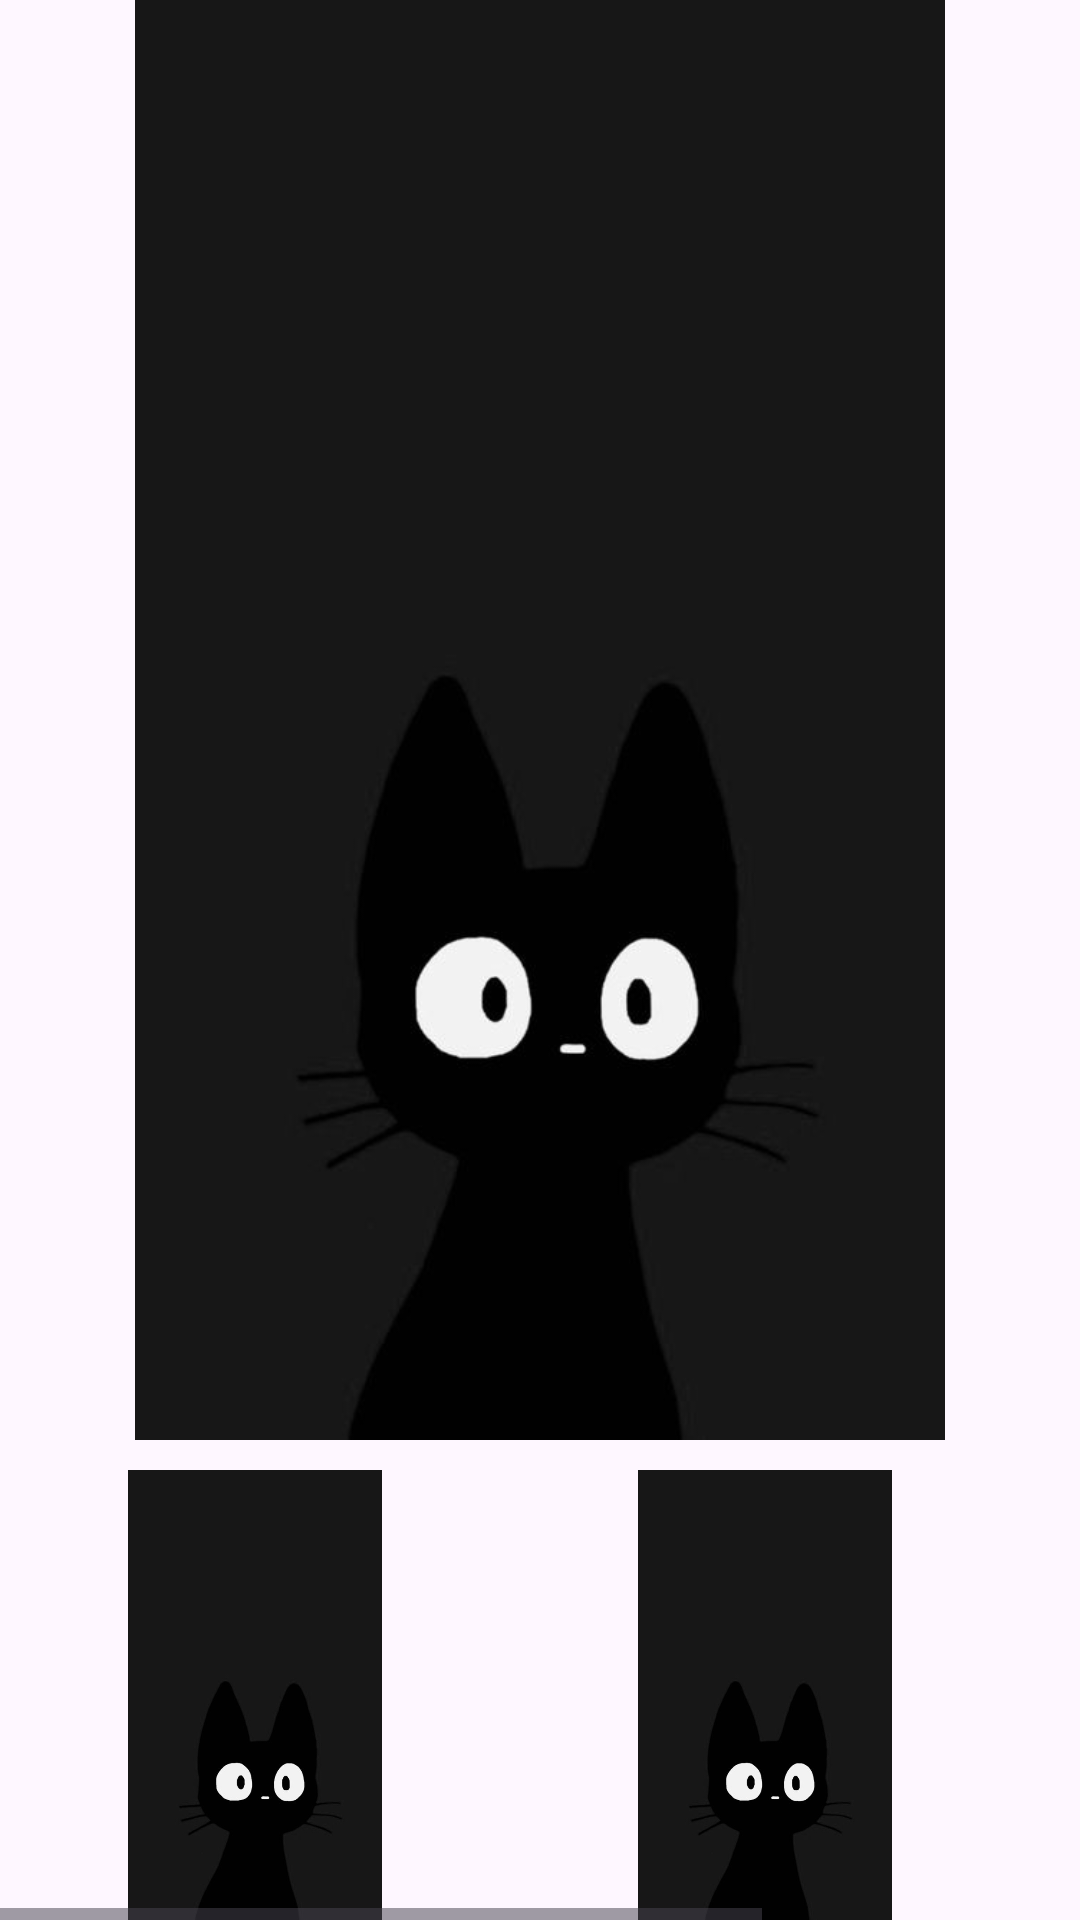

This screen was rendered from an Android layout file. Write that file and the resources it references.
<!-- AndroidManifest.xml: application theme Theme.Tytb1 -->
<!-- res/layout/activity_main2.xml -->
<?xml version="1.0" encoding="utf-8"?>
<LinearLayout xmlns:android="http://schemas.android.com/apk/res/android"
    xmlns:app="http://schemas.android.com/apk/res-auto"
    xmlns:tools="http://schemas.android.com/tools"
    android:layout_width="match_parent"
    android:layout_height="match_parent"
    android:orientation="vertical"
    android:weightSum="4"
    tools:context=".activity.MainActivity2">
    <ImageView
        android:contentDescription="@string/app_name"
        android:layout_width="match_parent"
        android:layout_height="0dp"
        android:layout_weight="3"
        android:id="@+id/image"
        android:src="@drawable/sign"/>
    <HorizontalScrollView
        android:contentDescription="@string/app_name"
        android:layout_width="match_parent"
        android:layout_height="0dp"
        android:layout_weight="1">

        <LinearLayout
            android:layout_width="match_parent"
            android:layout_height="match_parent">
            <ImageView
                android:contentDescription="@string/app_name"
                android:id="@+id/filter1"
                android:layout_width="150dp"
                android:layout_height="150dp"
                android:layout_margin="10dp"
                android:src="@drawable/sign"/>
            <ImageView
                android:contentDescription="@string/done"
                android:id="@+id/filter2"
                android:layout_width="150dp"
                android:layout_height="150dp"
                android:layout_margin="10dp"
                android:src="@drawable/sign"/>
            <ImageView
                android:contentDescription="@string/cancel"
                android:id="@+id/filter3"
                android:layout_width="150dp"
                android:layout_height="150dp"
                android:layout_margin="10dp"
                android:src="@drawable/sign"/>
        </LinearLayout>
    </HorizontalScrollView>

</LinearLayout>
<!-- resources referenced by this layout -->
<resources>
  <!-- drawable sign: jpg bitmap (drawable, 9242 bytes) -->
  <string name="app_name">Tytb1</string>
  <style name="Theme.Tytb1" parent="Theme.AppCompat.Light.NoActionBar">
  
          
          
          <item name="colorPrimary">@color/purple_500</item>
          <item name="colorPrimaryVariant">@color/purple_700</item>
          <item name="colorOnPrimary">@color/white</item>
          
          <item name="colorSecondary">@color/teal_200</item>
          <item name="colorSecondaryVariant">@color/teal_700</item>
          <item name="colorOnSecondary">@color/black</item>
          
          <item name="android:statusBarColor">?attr/colorPrimaryVariant</item>
          
      </style>
  <color name="purple_500">#FF6200EE</color>
  <color name="purple_700">#FF3700B3</color>
  <color name="white">#FFFFFFFF</color>
  <color name="teal_200">#FF03DAC5</color>
  <color name="teal_700">#FF018786</color>
  <color name="black">#FF000000</color>
</resources>
